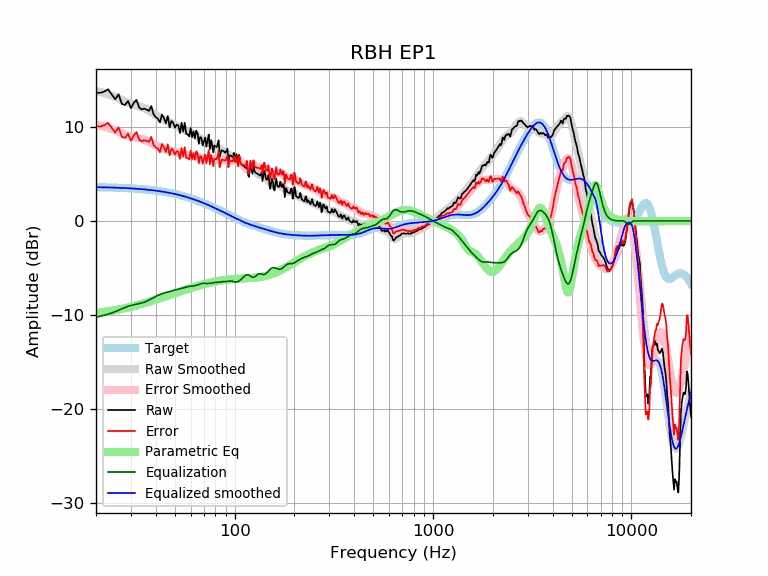

Values plotted in this chart, from the file beside it:
frequency, raw, error, smoothed, error_smoothed, equalization, parametric_eq, equalized_raw, equalized_smoothed, target
20, 13.67, 10.07, 13.82, 10.23, -10.23, -9.79, 3.43, 3.59, 3.59
21, 13.62, 10.03, 13.72, 10.14, -10.14, -9.74, 3.48, 3.58, 3.58
22, 13.75, 10.18, 13.60, 10.03, -10.03, -9.68, 3.72, 3.57, 3.57
23, 14.00, 10.44, 13.48, 9.91, -9.91, -9.62, 4.09, 3.56, 3.56
24, 13.45, 9.90, 13.34, 9.79, -9.79, -9.55, 3.66, 3.55, 3.55
25, 12.94, 9.40, 13.18, 9.64, -9.64, -9.49, 3.30, 3.54, 3.54
26, 13.47, 9.94, 13.02, 9.49, -9.49, -9.42, 3.98, 3.53, 3.53
27, 12.44, 8.93, 12.85, 9.34, -9.34, -9.35, 3.10, 3.51, 3.51
28, 12.33, 8.83, 12.70, 9.20, -9.20, -9.27, 3.13, 3.50, 3.50
29, 12.76, 9.28, 12.56, 9.08, -9.08, -9.20, 3.68, 3.48, 3.48
30, 12.00, 8.54, 12.45, 8.99, -8.99, -9.12, 3.01, 3.46, 3.46
31, 12.54, 9.10, 12.36, 8.91, -8.91, -9.05, 3.63, 3.44, 3.44
32, 12.87, 9.45, 12.28, 8.85, -8.85, -8.97, 4.02, 3.42, 3.42
33, 12.07, 8.67, 12.19, 8.79, -8.79, -8.90, 3.28, 3.40, 3.40
34, 11.86, 8.48, 12.10, 8.72, -8.72, -8.82, 3.14, 3.38, 3.38
35, 11.94, 8.58, 11.99, 8.64, -8.64, -8.74, 3.30, 3.36, 3.36
36, 11.84, 8.51, 11.87, 8.53, -8.53, -8.67, 3.31, 3.33, 3.33
37, 11.70, 8.40, 11.72, 8.42, -8.42, -8.59, 3.29, 3.31, 3.31
38, 12.22, 8.94, 11.57, 8.29, -8.29, -8.52, 3.93, 3.28, 3.28
39, 11.33, 8.08, 11.41, 8.15, -8.15, -8.44, 3.18, 3.25, 3.25
40, 11.04, 7.82, 11.25, 8.03, -8.03, -8.37, 3.01, 3.22, 3.22
41, 10.88, 7.69, 11.11, 7.91, -7.91, -8.30, 2.96, 3.19, 3.19
42, 10.47, 7.31, 10.98, 7.82, -7.82, -8.23, 2.65, 3.16, 3.16
43, 11.32, 8.19, 10.87, 7.74, -7.74, -8.15, 3.58, 3.13, 3.13
44, 10.94, 7.84, 10.77, 7.67, -7.67, -8.08, 3.26, 3.09, 3.09
45, 10.39, 7.33, 10.67, 7.61, -7.61, -8.02, 2.78, 3.06, 3.06
46, 11.16, 8.14, 10.58, 7.56, -7.56, -7.95, 3.60, 3.02, 3.02
47, 9.95, 6.96, 10.49, 7.51, -7.51, -7.88, 2.44, 2.99, 2.99
48, 10.63, 7.68, 10.40, 7.45, -7.45, -7.82, 3.17, 2.95, 2.95
49, 10.44, 7.53, 10.31, 7.40, -7.40, -7.75, 3.04, 2.91, 2.91
50, 9.92, 7.06, 10.21, 7.35, -7.35, -7.69, 2.58, 2.87, 2.87
51, 10.24, 7.42, 10.13, 7.30, -7.30, -7.63, 2.94, 2.82, 2.82
52, 10.13, 7.35, 10.04, 7.26, -7.26, -7.57, 2.88, 2.78, 2.78
53, 9.34, 6.60, 9.95, 7.21, -7.21, -7.51, 2.13, 2.74, 2.74
54, 10.45, 7.75, 9.86, 7.17, -7.17, -7.45, 3.28, 2.69, 2.69
55, 9.50, 6.85, 9.77, 7.12, -7.12, -7.39, 2.38, 2.65, 2.65
56, 10.44, 7.84, 9.67, 7.07, -7.07, -7.34, 3.37, 2.60, 2.60
57, 9.26, 6.71, 9.58, 7.03, -7.03, -7.29, 2.24, 2.55, 2.55
58, 9.20, 6.69, 9.49, 6.99, -6.99, -7.23, 2.21, 2.51, 2.51
59, 8.99, 6.53, 9.42, 6.96, -6.96, -7.18, 2.03, 2.46, 2.46
60, 9.88, 7.48, 9.35, 6.94, -6.94, -7.13, 2.94, 2.41, 2.41
61, 8.92, 6.56, 9.29, 6.93, -6.93, -7.09, 1.99, 2.36, 2.36
62, 9.52, 7.21, 9.22, 6.91, -6.91, -7.04, 2.61, 2.31, 2.31
63, 8.78, 6.53, 9.14, 6.89, -6.89, -7.00, 1.90, 2.26, 2.26
64, 9.61, 7.40, 9.06, 6.85, -6.85, -6.95, 2.76, 2.21, 2.21
65, 9.33, 7.18, 8.96, 6.80, -6.80, -6.91, 2.53, 2.15, 2.15
66, 8.21, 6.11, 8.85, 6.75, -6.75, -6.87, 1.46, 2.10, 2.10
67, 8.92, 6.88, 8.75, 6.70, -6.70, -6.83, 2.22, 2.05, 2.05
68, 8.82, 6.83, 8.66, 6.66, -6.66, -6.79, 2.16, 1.99, 1.99
69, 8.02, 6.08, 8.58, 6.64, -6.64, -6.76, 1.37, 1.94, 1.94
70, 8.49, 6.60, 8.52, 6.64, -6.64, -6.72, 1.85, 1.89, 1.89
71, 8.87, 7.04, 8.48, 6.64, -6.64, -6.69, 2.23, 1.83, 1.83
72, 7.90, 6.12, 8.43, 6.65, -6.65, -6.66, 1.25, 1.78, 1.78
73, 8.58, 6.86, 8.38, 6.66, -6.66, -6.62, 1.93, 1.73, 1.73
74, 9.19, 7.51, 8.32, 6.65, -6.65, -6.59, 2.54, 1.67, 1.67
75, 7.63, 6.02, 8.25, 6.63, -6.63, -6.57, 1.00, 1.62, 1.62
76, 8.60, 7.03, 8.17, 6.61, -6.61, -6.54, 1.99, 1.56, 1.56
77, 8.04, 6.53, 8.09, 6.59, -6.59, -6.51, 1.45, 1.51, 1.51
78, 7.27, 5.82, 8.02, 6.57, -6.57, -6.49, 0.70, 1.45, 1.45
79, 8.02, 6.62, 7.95, 6.55, -6.55, -6.46, 1.46, 1.40, 1.40
... 553 more rows
